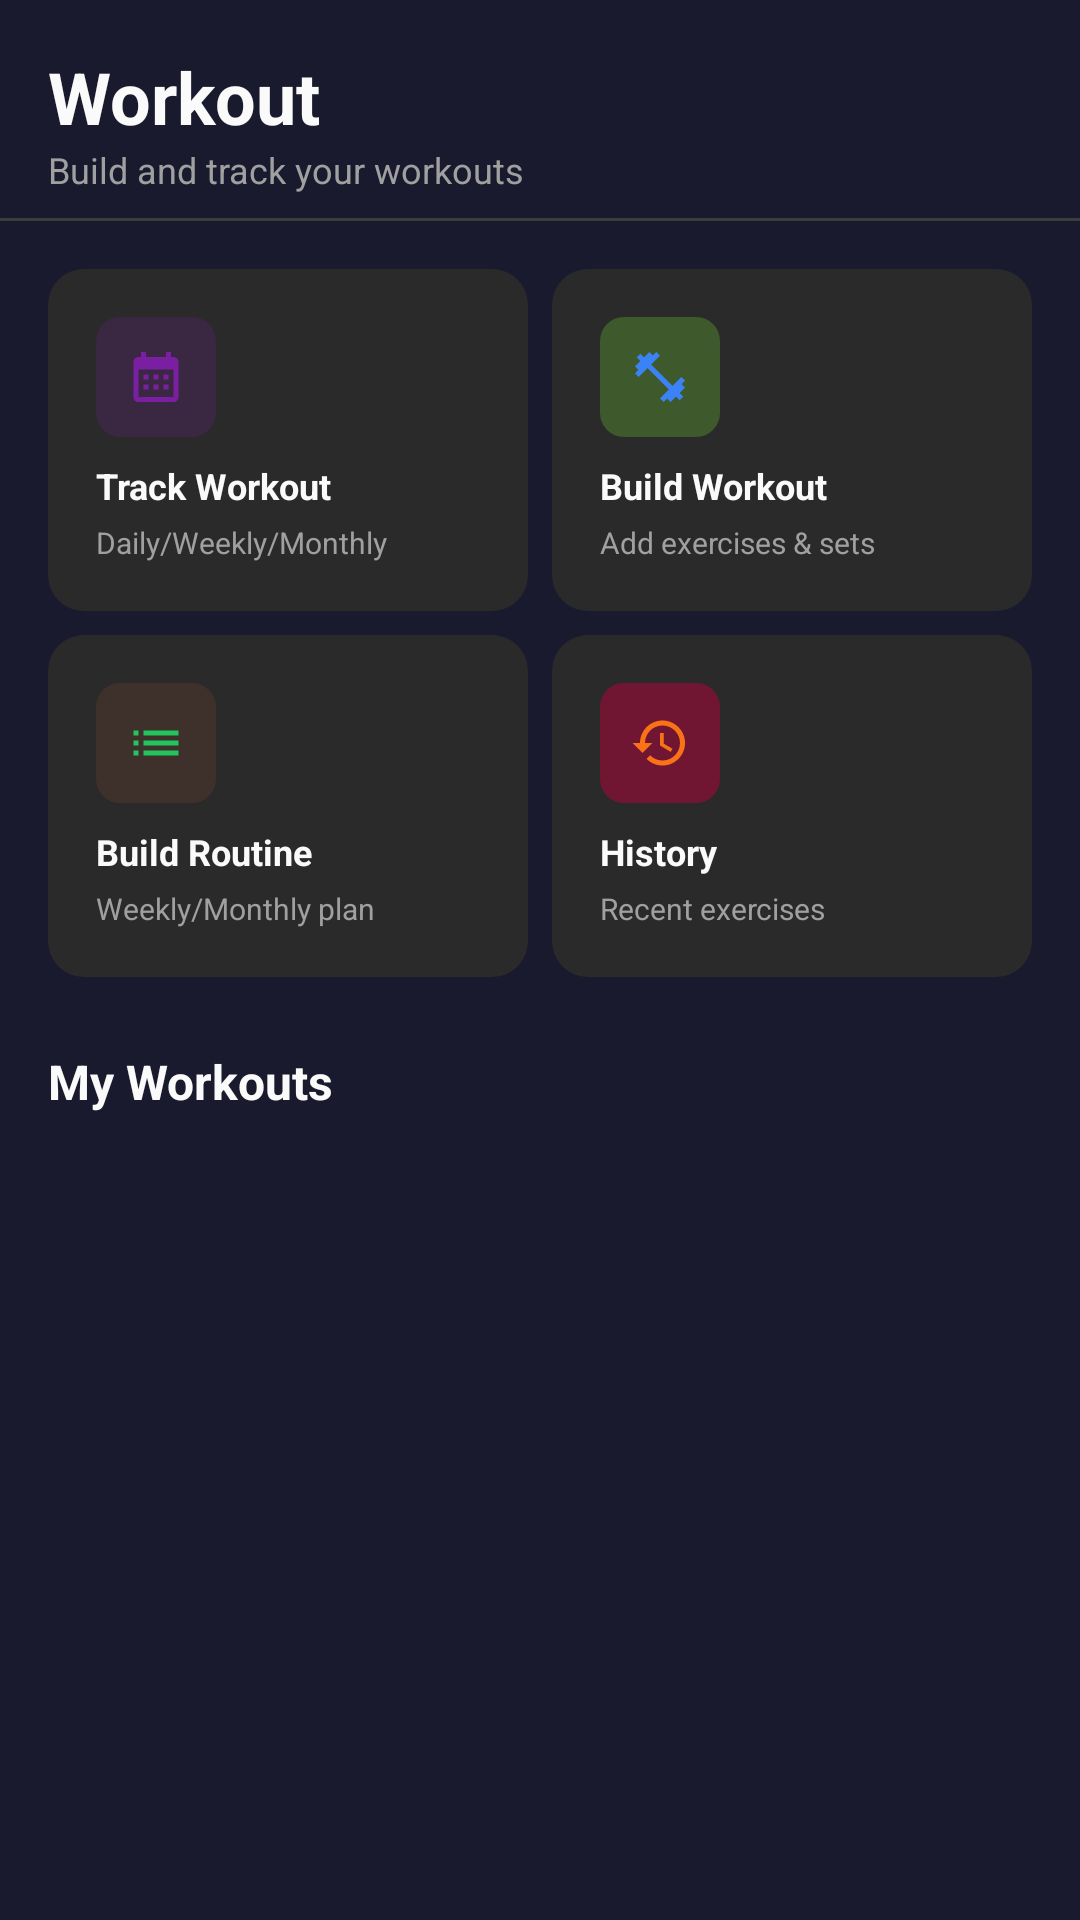

Write the Android layout XML for this screen, with the resource values it uses.
<!-- AndroidManifest.xml: application theme Theme.FitTrack -->
<!-- res/layout/fragment_workouts.xml -->
<?xml version="1.0" encoding="utf-8"?>

<androidx.core.widget.NestedScrollView 
    xmlns:android="http://schemas.android.com/apk/res/android"
    xmlns:app="http://schemas.android.com/apk/res-auto"
    xmlns:tools="http://schemas.android.com/tools"
    android:layout_width="match_parent"
    android:layout_height="match_parent"
    android:fitsSystemWindows="true"
    android:background="@color/colorBackground"
    android:fillViewport="true">

    <LinearLayout
        android:layout_width="match_parent"
        android:layout_height="wrap_content"
        android:orientation="vertical"
        android:paddingBottom="80dp">

        
        <LinearLayout
            android:layout_width="match_parent"
            android:layout_height="wrap_content"
            android:orientation="vertical"
            android:paddingHorizontal="@dimen/spacing_md"
            android:paddingTop="@dimen/spacing_md"
            android:paddingBottom="@dimen/spacing_sm">

            <TextView
                android:layout_width="wrap_content"
                android:layout_height="wrap_content"
                android:text="Workout"
                android:textSize="@dimen/text_2xl"
                android:textStyle="bold"
                android:textColor="@color/colorOnSurface" />

            <TextView
                android:layout_width="wrap_content"
                android:layout_height="wrap_content"
                android:text="Build and track your workouts"
                android:textSize="@dimen/text_sm"
                android:textColor="@color/colorMutedForeground" />

        </LinearLayout>

        <View
            android:layout_width="match_parent"
            android:layout_height="1dp"
            android:background="@color/colorBorder" />

        
        <LinearLayout
            android:layout_width="match_parent"
            android:layout_height="wrap_content"
            android:orientation="vertical"
            android:padding="@dimen/spacing_md">

            
            <LinearLayout
                android:layout_width="match_parent"
                android:layout_height="wrap_content"
                android:orientation="horizontal">

                
                <LinearLayout
                    android:id="@+id/btnTrackWorkout"
                    android:layout_width="0dp"
                    android:layout_height="wrap_content"
                    android:layout_weight="1"
                    android:background="@drawable/bg_card_muted"
                    android:orientation="vertical"
                    android:padding="@dimen/spacing_md">

                    <FrameLayout
                        android:layout_width="40dp"
                        android:layout_height="40dp"
                        android:background="@drawable/bg_icon_purple">

                        <ImageView
                            android:layout_width="@dimen/icon_md"
                            android:layout_height="@dimen/icon_md"
                            android:layout_gravity="center"
                            android:src="@drawable/ic_calendar"
                            app:tint="@color/colorPrimary" />

                    </FrameLayout>

                    <TextView
                        android:layout_width="wrap_content"
                        android:layout_height="wrap_content"
                        android:layout_marginTop="@dimen/spacing_sm"
                        android:text="Track Workout"
                        android:textSize="@dimen/text_sm"
                        android:textStyle="bold"
                        android:textColor="@color/colorOnSurface" />

                    <TextView
                        android:layout_width="wrap_content"
                        android:layout_height="wrap_content"
                        android:layout_marginTop="@dimen/spacing_xs"
                        android:text="Daily/Weekly/Monthly"
                        android:textSize="@dimen/text_xs"
                        android:textColor="@color/colorMutedForeground" />

                </LinearLayout>

                <View
                    android:layout_width="@dimen/spacing_sm"
                    android:layout_height="0dp" />

                
                <LinearLayout
                    android:id="@+id/btnBuildWorkout"
                    android:layout_width="0dp"
                    android:layout_height="wrap_content"
                    android:layout_weight="1"
                    android:background="@drawable/bg_card_muted"
                    android:orientation="vertical"
                    android:padding="@dimen/spacing_md">

                    <FrameLayout
                        android:layout_width="40dp"
                        android:layout_height="40dp"
                        android:background="@drawable/bg_icon_blue">

                        <ImageView
                            android:layout_width="@dimen/icon_md"
                            android:layout_height="@dimen/icon_md"
                            android:layout_gravity="center"
                            android:src="@drawable/ic_dumbbell"
                            app:tint="@color/colorAccentBlue" />

                    </FrameLayout>

                    <TextView
                        android:layout_width="wrap_content"
                        android:layout_height="wrap_content"
                        android:layout_marginTop="@dimen/spacing_sm"
                        android:text="Build Workout"
                        android:textSize="@dimen/text_sm"
                        android:textStyle="bold"
                        android:textColor="@color/colorOnSurface" />

                    <TextView
                        android:layout_width="wrap_content"
                        android:layout_height="wrap_content"
                        android:layout_marginTop="@dimen/spacing_xs"
                        android:text="Add exercises &amp; sets"
                        android:textSize="@dimen/text_xs"
                        android:textColor="@color/colorMutedForeground" />

                </LinearLayout>

            </LinearLayout>

            <View
                android:layout_width="match_parent"
                android:layout_height="@dimen/spacing_sm" />

            <LinearLayout
                android:layout_width="match_parent"
                android:layout_height="wrap_content"
                android:orientation="horizontal">

                
                <LinearLayout
                    android:id="@+id/btnBuildRoutine"
                    android:layout_width="0dp"
                    android:layout_height="wrap_content"
                    android:layout_weight="1"
                    android:background="@drawable/bg_card_muted"
                    android:orientation="vertical"
                    android:padding="@dimen/spacing_md">

                    <FrameLayout
                        android:layout_width="40dp"
                        android:layout_height="40dp"
                        android:background="@drawable/bg_icon_green">

                        <ImageView
                            android:layout_width="@dimen/icon_md"
                            android:layout_height="@dimen/icon_md"
                            android:layout_gravity="center"
                            android:src="@drawable/ic_list"
                            app:tint="@color/colorAccentGreen" />

                    </FrameLayout>

                    <TextView
                        android:layout_width="wrap_content"
                        android:layout_height="wrap_content"
                        android:layout_marginTop="@dimen/spacing_sm"
                        android:text="Build Routine"
                        android:textSize="@dimen/text_sm"
                        android:textStyle="bold"
                        android:textColor="@color/colorOnSurface" />

                    <TextView
                        android:layout_width="wrap_content"
                        android:layout_height="wrap_content"
                        android:layout_marginTop="@dimen/spacing_xs"
                        android:text="Weekly/Monthly plan"
                        android:textSize="@dimen/text_xs"
                        android:textColor="@color/colorMutedForeground" />

                </LinearLayout>

                <View
                    android:layout_width="@dimen/spacing_sm"
                    android:layout_height="0dp" />

                
                <LinearLayout
                    android:id="@+id/btnHistory"
                    android:layout_width="0dp"
                    android:layout_height="wrap_content"
                    android:layout_weight="1"
                    android:background="@drawable/bg_card_muted"
                    android:orientation="vertical"
                    android:padding="@dimen/spacing_md">

                    <FrameLayout
                        android:layout_width="40dp"
                        android:layout_height="40dp"
                        android:background="@drawable/bg_icon_orange">

                        <ImageView
                            android:layout_width="@dimen/icon_md"
                            android:layout_height="@dimen/icon_md"
                            android:layout_gravity="center"
                            android:src="@drawable/ic_history"
                            app:tint="@color/colorAccentOrange" />

                    </FrameLayout>

                    <TextView
                        android:layout_width="wrap_content"
                        android:layout_height="wrap_content"
                        android:layout_marginTop="@dimen/spacing_sm"
                        android:text="History"
                        android:textSize="@dimen/text_sm"
                        android:textStyle="bold"
                        android:textColor="@color/colorOnSurface" />

                    <TextView
                        android:layout_width="wrap_content"
                        android:layout_height="wrap_content"
                        android:layout_marginTop="@dimen/spacing_xs"
                        android:text="Recent exercises"
                        android:textSize="@dimen/text_xs"
                        android:textColor="@color/colorMutedForeground" />

                </LinearLayout>

            </LinearLayout>

            
            <TextView
                android:layout_width="wrap_content"
                android:layout_height="wrap_content"
                android:layout_marginTop="@dimen/spacing_lg"
                android:text="My Workouts"
                android:textSize="@dimen/text_lg"
                android:textStyle="bold"
                android:textColor="@color/colorOnSurface" />

            
            <LinearLayout
                android:id="@+id/workoutsContainer"
                android:layout_width="match_parent"
                android:layout_height="wrap_content"
                android:layout_marginTop="@dimen/spacing_sm"
                android:orientation="vertical">

                

            </LinearLayout>

        </LinearLayout>

    </LinearLayout>

</androidx.core.widget.NestedScrollView>
<!-- resources referenced by this layout -->
<resources>
  <color name="colorAccentBlue">#3B82F6</color>
  <color name="colorAccentGreen">#22C55E</color>
  <color name="colorAccentOrange">#F97316</color>
  <color name="colorBackground">#1A1A2E</color>
  <color name="colorBorder">#3D3D3D</color>
  <color name="colorMutedForeground">#A0A0A0</color>
  <color name="colorOnSurface">#FAFAFA</color>
  <color name="colorPrimary">#7B1FA2</color>
  <dimen name="icon_md">20dp</dimen>
  <dimen name="spacing_lg">24dp</dimen>
  <dimen name="spacing_md">16dp</dimen>
  <dimen name="spacing_sm">8dp</dimen>
  <dimen name="spacing_xs">4dp</dimen>
  <dimen name="text_2xl">24sp</dimen>
  <dimen name="text_lg">16sp</dimen>
  <dimen name="text_sm">12sp</dimen>
  <dimen name="text_xs">10sp</dimen>
  <!-- drawable bg_card_muted (drawable) -->
  <?xml version="1.0" encoding="utf-8"?>
  
  <shape xmlns:android="http://schemas.android.com/apk/res/android"
      android:shape="rectangle">
      <solid android:color="@color/colorMuted" />
      <corners android:radius="@dimen/radius_card" />
  </shape>
  <!-- drawable bg_icon_blue (drawable) -->
  <?xml version="1.0" encoding="utf-8"?>
  
  <shape xmlns:android="http://schemas.android.com/apk/res/android"
      android:shape="rectangle">
      <solid android:color="@color/colorAccentBlueBg" />
      <corners android:radius="@dimen/radius_md" />
  </shape>
  <!-- drawable bg_icon_green (drawable) -->
  <?xml version="1.0" encoding="utf-8"?>
  
  <shape xmlns:android="http://schemas.android.com/apk/res/android"
      android:shape="rectangle">
      <solid android:color="@color/colorAccentGreenBg" />
      <corners android:radius="@dimen/radius_md" />
  </shape>
  <!-- drawable bg_icon_orange (drawable) -->
  <?xml version="1.0" encoding="utf-8"?>
  
  <shape xmlns:android="http://schemas.android.com/apk/res/android"
      android:shape="rectangle">
      <solid android:color="@color/colorAccentOrangeBg" />
      <corners android:radius="@dimen/radius_md" />
  </shape>
  <!-- drawable bg_icon_purple (drawable) -->
  <?xml version="1.0" encoding="utf-8"?>
  
  <shape xmlns:android="http://schemas.android.com/apk/res/android"
      android:shape="rectangle">
      <solid android:color="#337B1FA2" />
      <corners android:radius="@dimen/radius_md" />
  </shape>
  <!-- drawable ic_list (drawable) -->
  <?xml version="1.0" encoding="utf-8"?>
  
  <vector xmlns:android="http://schemas.android.com/apk/res/android"
      android:width="24dp"
      android:height="24dp"
      android:viewportWidth="24"
      android:viewportHeight="24">
      <path
          android:fillColor="#FFFFFF"
          android:pathData="M3,13h2v-2H3v2zM3,17h2v-2H3v2zM3,9h2V7H3v2zM7,13h14v-2H7v2zM7,17h14v-2H7v2zM7,7v2h14V7H7z"/>
  </vector>
  <style name="Theme.FitTrack" parent="Base.Theme.FitTrack" />
  <color name="colorMuted">#2A2A2A</color>
  <dimen name="radius_card">12dp</dimen>
  <color name="colorAccentBlueBg">#3B82F633</color>
  <dimen name="radius_md">8dp</dimen>
  <color name="colorAccentGreenBg">#22C55E33</color>
  <color name="colorAccentOrangeBg">#F9731633</color>
  <color name="colorPrimaryDark">#6A1B9A</color>
  <color name="purple_800">#6A1B9A</color>
  <color name="colorOnPrimary">#FFFFFF</color>
  <color name="purple_100">#E1BEE7</color>
  <color name="colorSecondary">#CE93D8</color>
  <color name="colorOnSecondary">#000000</color>
  <color name="purple_700">#7B1FA2</color>
  <color name="colorSurface">#1E1E1E</color>
  <color name="colorSurfaceVariant">#2D2D2D</color>
  <color name="colorOnSurfaceVariant">#B3B3B3</color>
</resources>
